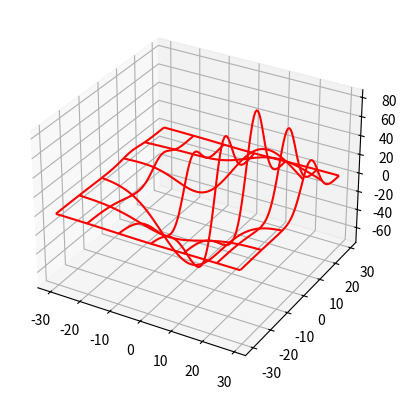

The matplotlib source for this figure:
#%%
import pandas as pd
import numpy as np
import matplotlib.pyplot as plt
from mpl_toolkits.mplot3d import axes3d

chart = plt.figure()
chart3D = chart.add_subplot(111, projection='3d')

x, y, z = axes3d.get_test_data(0.08)
chart3D.plot_wireframe(x, y, z, color='r', rstride=15, cstride=13)
plt.show()
# %%
